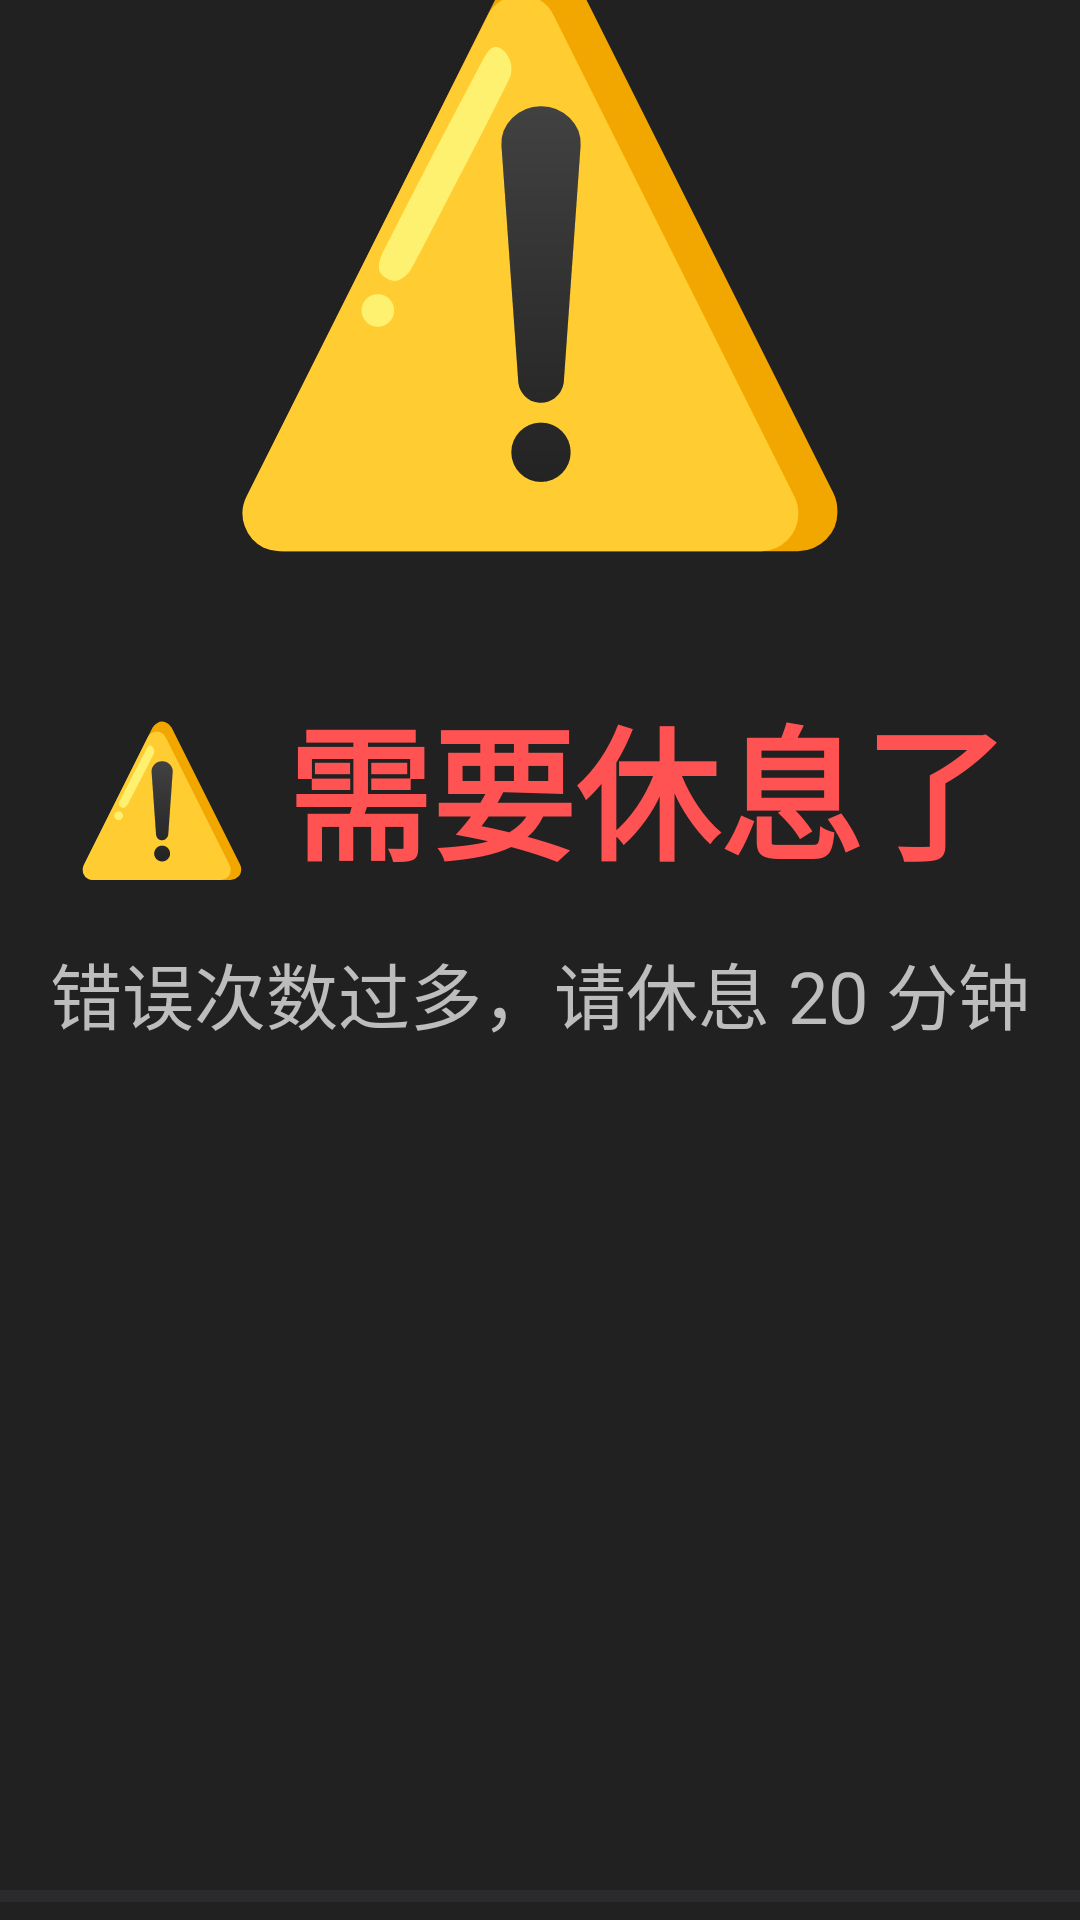

Android layout source for this screen:
<!-- AndroidManifest.xml: activity theme Theme.TVGuardian.Lock -->
<!-- res/layout/activity_lock.xml -->
<?xml version="1.0" encoding="utf-8"?>
<LinearLayout xmlns:android="http://schemas.android.com/apk/res/android"
    android:layout_width="match_parent"
    android:layout_height="match_parent"
    android:orientation="vertical"
    android:background="@color/bg_lock"
    android:gravity="center">

    
    <TextView
        android:layout_width="wrap_content"
        android:layout_height="wrap_content"
        android:text="⚠️"
        android:textSize="180sp" />

    <TextView
        android:layout_width="wrap_content"
        android:layout_height="wrap_content"
        android:layout_marginTop="32dp"
        android:text="@string/lock_title"
        android:textColor="#FFFF5252"
        android:textSize="48sp"
        android:textStyle="bold" />

    <TextView
        android:layout_width="wrap_content"
        android:layout_height="wrap_content"
        android:layout_marginTop="16dp"
        android:text="@string/lock_reason"
        android:textColor="#FFBDBDBD"
        android:textSize="24sp" />

    
    <TextView
        android:id="@+id/tv_countdown"
        android:layout_width="wrap_content"
        android:layout_height="wrap_content"
        android:layout_marginTop="64dp"
        android:textColor="#FFFFD740"
        android:textSize="160sp"
        android:textStyle="bold"
        android:fontFamily="monospace" />

    
    <ProgressBar
        android:id="@+id/pb_lock"
        style="?android:attr/progressBarStyleHorizontal"
        android:layout_width="800dp"
        android:layout_height="8dp"
        android:layout_marginTop="32dp"
        android:progressTint="#FFFFD740"
        android:max="100" />

    <TextView
        android:layout_width="wrap_content"
        android:layout_height="wrap_content"
        android:layout_marginTop="48dp"
        android:text="@string/lock_hint"
        android:textColor="#FF757575"
        android:textSize="20sp"
        android:gravity="center" />

</LinearLayout>
<!-- resources referenced by this layout -->
<resources>
  <color name="bg_lock">#FF212121</color>
  <string name="lock_hint">倒计时结束后才能继续使用，看看窗外，活动一下吧</string>
  <string name="lock_reason">错误次数过多，请休息 20 分钟</string>
  <string name="lock_title">⚠️ 需要休息了</string>
  <style name="Theme.TVGuardian.Lock" parent="Theme.TVGuardian.FullScreen">
          <item name="android:windowBackground">@color/bg_lock</item>
          <item name="android:windowAnimationStyle">@null</item>
      </style>
  <style name="Theme.TVGuardian.FullScreen" parent="Theme.TVGuardian">
          <item name="android:windowFullscreen">true</item>
          <item name="android:windowContentOverlay">@null</item>
          <item name="android:windowNoTitle">true</item>
          <item name="android:windowIsTranslucent">false</item>
      </style>
  <style name="Theme.TVGuardian" parent="Theme.Material3.DayNight.NoActionBar">
          <item name="colorPrimary">@color/accent_blue</item>
          <item name="android:windowBackground">@color/bg_dark</item>
      </style>
  <color name="accent_blue">#FF42A5F5</color>
  <color name="bg_dark">#FF1A237E</color>
</resources>
